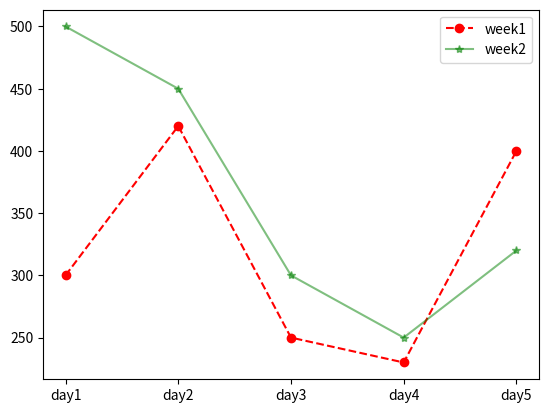

Generate this figure with matplotlib:
import matplotlib.pyplot as plt
x=["day1","day2","day3","day4","day5"]
y=[300,420,250,230,400]
y1=[500,450,300,250,320]
plt.plot(x,y,marker="o",ls="--",color="red",label="week1")
plt.plot(x,y1,marker="*",ls="-",color="green",label="week2",alpha=0.5)
plt.legend()
plt.show()